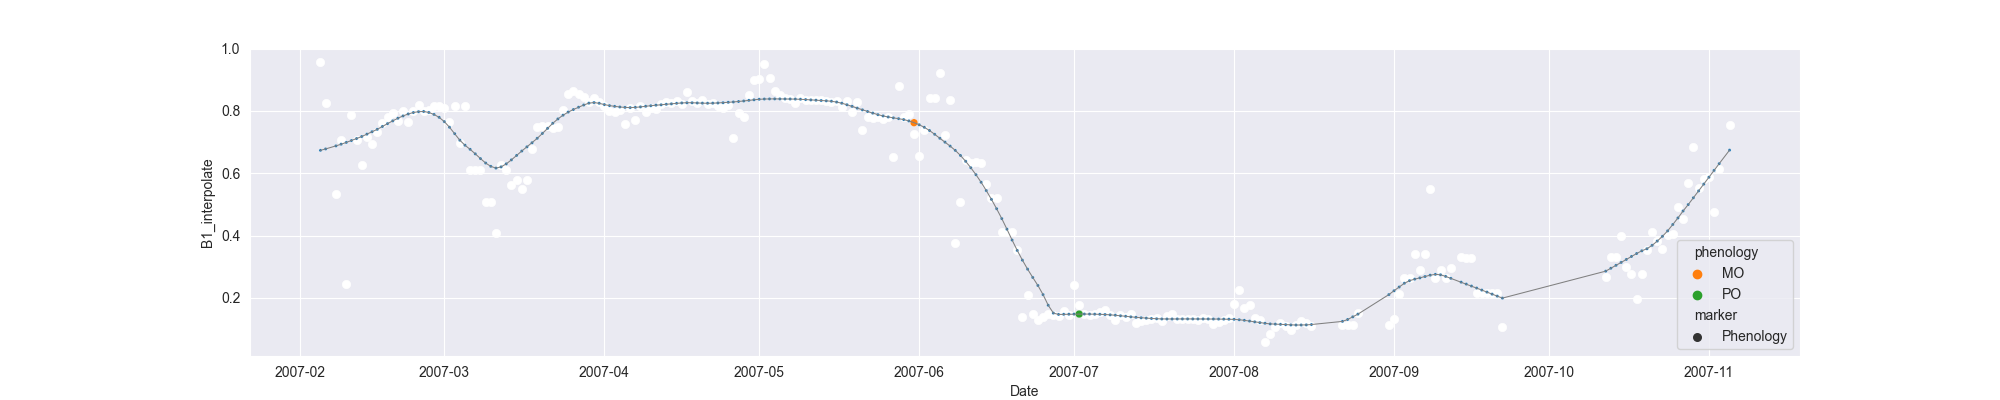

Data behind this chart, as committed beside it:
system:time_start, B1, B1_interpolate, B1_phenology
2007-02-05, 0.9573, 0.9573, 
2007-02-06, 0.8259, 0.8259, 
2007-02-07, , , 
2007-02-08, , 0.5347, 
2007-02-09, , 0.707, 
2007-02-10, 0.2435, 0.2435, 
2007-02-11, 0.7859, 0.7859, 
2007-02-12, , 0.707, 
2007-02-13, 0.628, 0.628, 
2007-02-14, , 0.7154, 
2007-02-15, , 0.6948, 
2007-02-16, , 0.7322, 
2007-02-17, 0.7616, 0.7616, 
2007-02-18, 0.7822, 0.7822, 
2007-02-19, 0.7943, 0.7943, 
2007-02-20, 0.768, 0.768, 
2007-02-21, 0.8002, 0.8002, 
2007-02-22, 0.763, 0.763, 
2007-02-23, 0.7993, 0.7993, 
2007-02-24, 0.8178, 0.8178, 
2007-02-25, , 0.8002, 
2007-02-26, , 0.8037, 
2007-02-27, , 0.8147, 
2007-02-28, , 0.8162, 
2007-03-01, , 0.8092, 
2007-03-02, , 0.7641, 
2007-03-03, 0.8147, 0.8147, 
2007-03-04, , 0.698, 
2007-03-05, , 0.8147, 
2007-03-06, , 0.6108, 
2007-03-07, , 0.6108, 
2007-03-08, , 0.6108, 
2007-03-09, , 0.5088, 
2007-03-10, , 0.5088, 
2007-03-11, 0.4068, 0.4068, 
2007-03-12, , 0.6271, 
2007-03-13, , 0.6108, 
2007-03-14, , 0.5626, 
2007-03-15, , 0.578, 
2007-03-16, , 0.5503, 
2007-03-17, , 0.578, 
2007-03-18, , 0.6781, 
2007-03-19, , 0.7493, 
2007-03-20, , 0.7528, 
2007-03-21, , 0.7528, 
2007-03-22, , 0.7448, 
2007-03-23, 0.7493, 0.7493, 
2007-03-24, , 0.8019, 
2007-03-25, 0.8545, 0.8545, 
2007-03-26, 0.8626, 0.8626, 
2007-03-27, , 0.8542, 
2007-03-28, 0.8458, 0.8458, 
2007-03-29, 0.8294, 0.8294, 
2007-03-30, 0.8407, 0.8407, 
2007-03-31, , 0.8294, 
2007-04-01, , 0.8147, 
2007-04-02, , 0.7994, 
2007-04-03, , 0.796, 
2007-04-04, , 0.8046, 
2007-04-05, 0.7581, 0.7581, 
... 214 more rows
